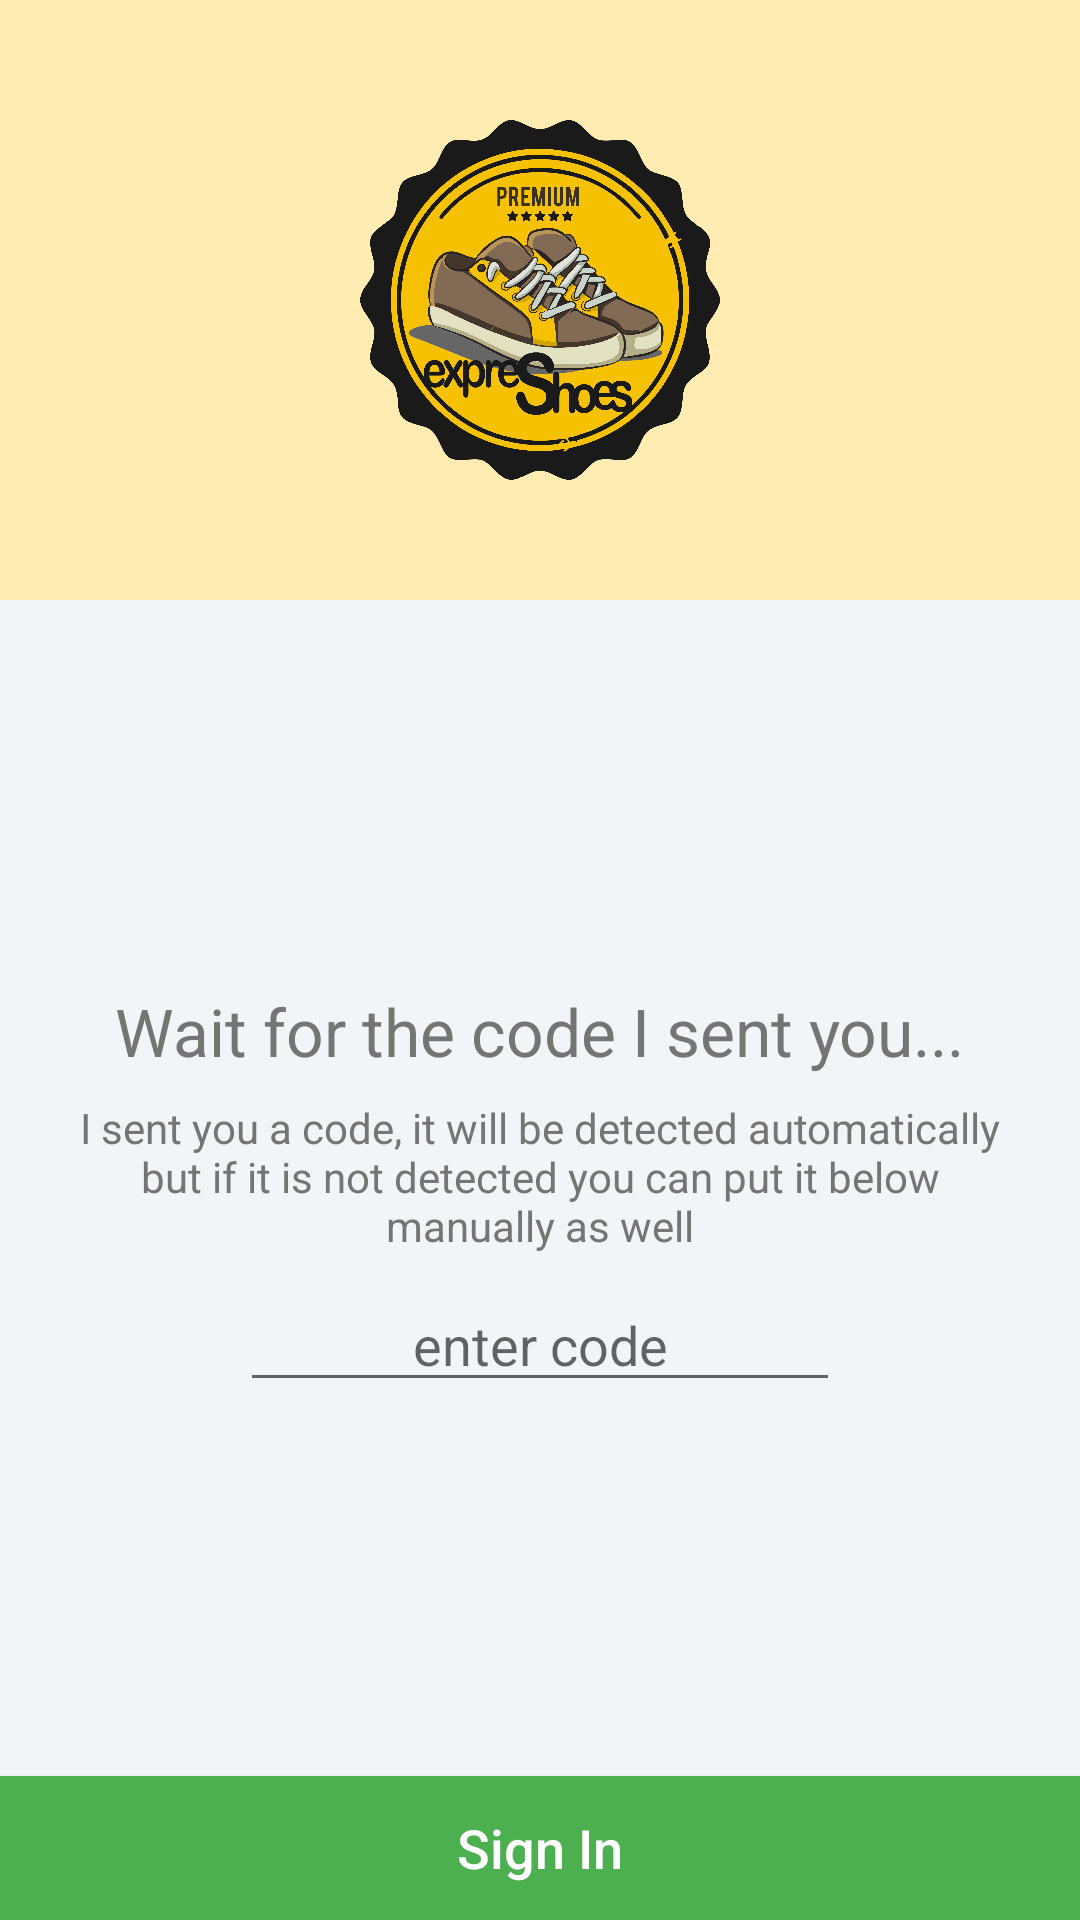

Here is an Android app screen rendered from its layout file. Give the layout XML and the strings, colors and styles it references.
<!-- AndroidManifest.xml: application theme AppTheme -->
<!-- res/layout/activity_verify_phone.xml -->
<?xml version="1.0" encoding="utf-8"?>
<android.support.constraint.ConstraintLayout xmlns:android="http://schemas.android.com/apk/res/android"
    xmlns:app="http://schemas.android.com/apk/res-auto"
    xmlns:tools="http://schemas.android.com/tools"
    android:layout_width="match_parent"
    android:layout_height="match_parent"
    android:background="@color/colorBackground"
    tools:context=".VerifyPhoneActivity">

    <RelativeLayout
        android:id="@+id/relativeLayout"
        android:layout_width="match_parent"
        android:layout_height="200dp"
        android:background="@color/primary_light"
        app:layout_constraintTop_toTopOf="parent">

        <ImageView
            android:layout_width="120dp"
            android:layout_height="120dp"
            android:layout_centerHorizontal="true"
            android:layout_centerVertical="true"
            android:background="@drawable/logo_expresshoes" />

    </RelativeLayout>

    <TextView
        android:id="@+id/textView"
        android:layout_width="wrap_content"
        android:layout_height="wrap_content"
        android:layout_centerHorizontal="true"
        android:layout_marginStart="8dp"
        android:layout_marginEnd="8dp"
        android:layout_marginBottom="8dp"
        android:text="Wait for the code I sent you..."
        android:textAppearance="@style/Base.TextAppearance.AppCompat.Large"
        android:textColor="@color/secondary_text"
        app:layout_constraintBottom_toTopOf="@+id/textView1"
        app:layout_constraintEnd_toEndOf="parent"
        app:layout_constraintStart_toStartOf="parent" />

    <TextView
        android:id="@+id/textView1"
        android:layout_width="wrap_content"
        android:layout_height="wrap_content"
        android:layout_below="@id/textView"
        android:layout_marginStart="8dp"
        android:layout_marginEnd="8dp"
        android:layout_marginBottom="8dp"
        android:paddingStart="20dp"
        android:paddingEnd="20dp"
        android:text="I sent you a code, it will be detected automatically but if it is not detected you can put it below manually as well"
        android:textAlignment="center"
        android:textColor="@color/secondary_text"
        app:layout_constraintBottom_toTopOf="@+id/buttonSignIn"
        app:layout_constraintEnd_toEndOf="parent"
        app:layout_constraintStart_toStartOf="parent"
        app:layout_constraintTop_toBottomOf="@+id/relativeLayout" />

    <EditText
        android:id="@+id/editTextCode"
        android:layout_width="200dp"
        android:layout_height="wrap_content"
        android:layout_below="@id/textView1"
        android:layout_centerHorizontal="true"
        android:layout_marginStart="8dp"
        android:layout_marginTop="8dp"
        android:layout_marginEnd="8dp"
        android:digits="0123456789"
        android:gravity="center"
        android:hint="enter code"
        android:inputType="phone"
        android:maxLength="6"
        android:singleLine="true"
        app:layout_constraintEnd_toEndOf="parent"
        app:layout_constraintStart_toStartOf="parent"
        app:layout_constraintTop_toBottomOf="@+id/textView1" />


    <Button
        android:id="@+id/buttonSignIn"
        android:layout_width="0dp"
        android:layout_height="wrap_content"
        android:layout_centerHorizontal="true"
        android:background="@color/colorAccent"
        android:text="Sign In"
        android:textAllCaps="false"
        android:textSize="@dimen/button_text_size"
        android:textColor="@android:color/white"
        app:layout_constraintBottom_toBottomOf="parent"
        app:layout_constraintEnd_toEndOf="parent"
        app:layout_constraintStart_toStartOf="parent" />

    <ProgressBar
        android:id="@+id/progressbar"
        android:layout_width="wrap_content"
        android:layout_height="wrap_content"
        android:layout_centerHorizontal="true"
        android:layout_marginStart="8dp"
        android:layout_marginTop="8dp"
        android:layout_marginEnd="8dp"
        android:visibility="gone"
        app:layout_constraintBottom_toTopOf="@+id/buttonSignIn"
        app:layout_constraintEnd_toEndOf="parent"
        app:layout_constraintStart_toStartOf="parent"
        app:layout_constraintTop_toBottomOf="@+id/editTextCode" />

</android.support.constraint.ConstraintLayout>
<!-- resources referenced by this layout -->
<resources>
  <color name="colorAccent">#4caf50</color>
  <color name="colorBackground">#f3f4f8</color>
  <color name="primary_light">#FFECB3</color>
  <color name="secondary_text">#757575</color>
  <dimen name="button_text_size">18dp</dimen>
  <!-- drawable logo_expresshoes: png bitmap (drawable-mdpi, 234397 bytes) -->
  <style name="AppTheme" parent="Theme.AppCompat.Light.NoActionBar">
          
          <item name="colorPrimary">@color/colorPrimary</item>
          <item name="colorPrimaryDark">@color/colorPrimaryDark</item>
          <item name="colorAccent">@color/colorAccent</item>
      </style>
  <color name="colorPrimary">#FFC107</color>
  <color name="colorPrimaryDark">#FFA000</color>
</resources>
